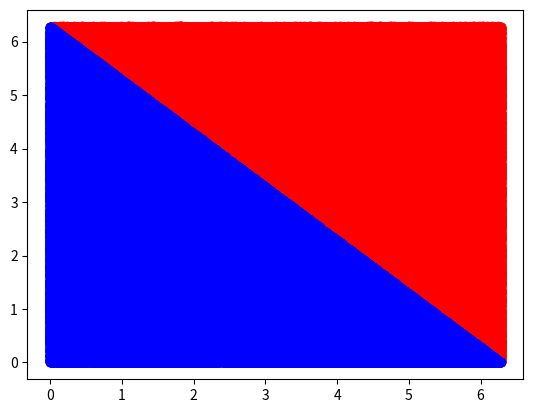

The matplotlib source for this figure:
'''
monte carlo verification of the proof of distance ratio constant for [0,2*pi]
'''
import numpy as np
import matplotlib.pyplot as pp

n = 10**6
theta_1 = np.random.uniform(0,2*np.pi,n)
theta_2 = np.random.uniform(0,2*np.pi,n)
sum = theta_1 + theta_2
mask = sum<2*np.pi
theta_1 = np.delete(theta_1, mask)
theta_2 = np.delete(theta_2, mask)
theta_1_p = 2*np.pi -  theta_1
theta_2_p = 2*np.pi -  theta_2
sum = theta_1_p + theta_2_p

# make sure theta_1 and theta_2 are in [0,2*pi] and theta_1+theta_2 is in [0,2*pi]
print('theta_1 min & max')
print(np.min(theta_1_p))
print(np.max(theta_1_p))
print('theta_2 min & max')
print(np.min(theta_2_p))
print(np.max(theta_2_p))
print('theta_1 + theta_2 min & max')
print(np.min(sum))
print(np.max(sum))

# plot to make sure (theta_1,theta_2) and (theta_1',theta_2') cover all of [0,2*pi]x[0,2*pi]
pp.scatter(theta_1,theta_2,color='r')
pp.scatter(theta_1_p,theta_2_p,color='b')
pp.show()

# make sure (theta_1,theta_2,t) and (theta_1',theta_2',t) have same rotational distance
n = len(theta_1)
t = np.random.uniform(0,1,n)
dist_rot = 2*np.arccos(np.abs(t*np.cos(theta_1/2 + theta_2/2) + (1-t)*np.cos(theta_1/2 - theta_2/2)))
dist_rot_p = 2*np.arccos(np.abs(t*np.cos(theta_1_p/2 + theta_2_p/2) + (1-t)*np.cos(theta_1_p/2 - theta_2_p/2)))
err = np.linalg.norm(dist_rot - dist_rot_p)
print('\nrot dist diff')
print(err)

# make sure euclidean distance of (theta_1,theta_2,t) is larger than that of (theta_1',theta_2',t)
dist_euc = ((theta_1 - theta_2)**2 + 4*theta_1*theta_2*t)**.5
dist_euc_p = ((theta_1_p - theta_2_p)**2 + 4*theta_1_p*theta_2_p*t)**.5
euc_diff = np.sum(dist_euc >= dist_euc)
print('\neuc dist diff')
print(euc_diff, '/', n, 'orignal euc dists are larger than or equal to prime euc dist')
